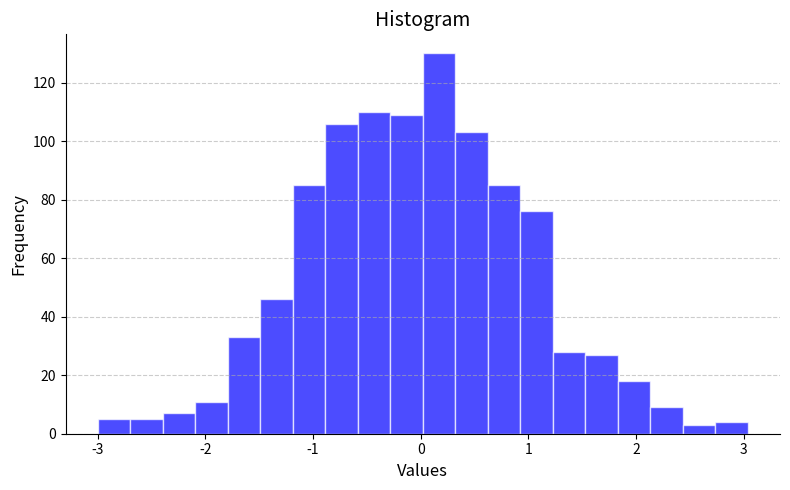

Write the Python code that produced this figure.
#!/usr/bin/python3

import matplotlib.pyplot as plt
import numpy as np

def histogram1( data = np.random.randn(1000), 
                bins = 20, 
                title="Histogram", 
                xlabel="Values", 
                ylabel="Frequency", 
                color='blue',
                edgecolor = 'white',
                alpha=0.7,
                fontsize = 12,
                title_fontsize = 14,
                output_filepath = 'histogram1.png'):

    fig, ax = plt.subplots(figsize=(8, 5))
    plt.hist(data, bins=bins, color=color, edgecolor=edgecolor, alpha=alpha)
    plt.title(title, fontsize=title_fontsize)
    plt.xlabel(xlabel, fontsize=fontsize)
    plt.ylabel(ylabel, fontsize=fontsize)
    plt.grid(axis='y', linestyle='--', alpha=0.6, color='#AAAAAA')
    
    ax.spines['top'].set_visible(False)
    ax.spines['right'].set_visible(False)
    
    plt.tight_layout()
    
    plt.savefig(output_filepath, 
                bbox_inches='tight', 
                pad_inches=0.1, 
                dpi=600, 
                transparent=True)

if __name__ == '__main__':
    histogram1(output_filepath = 'histogram1.png')

